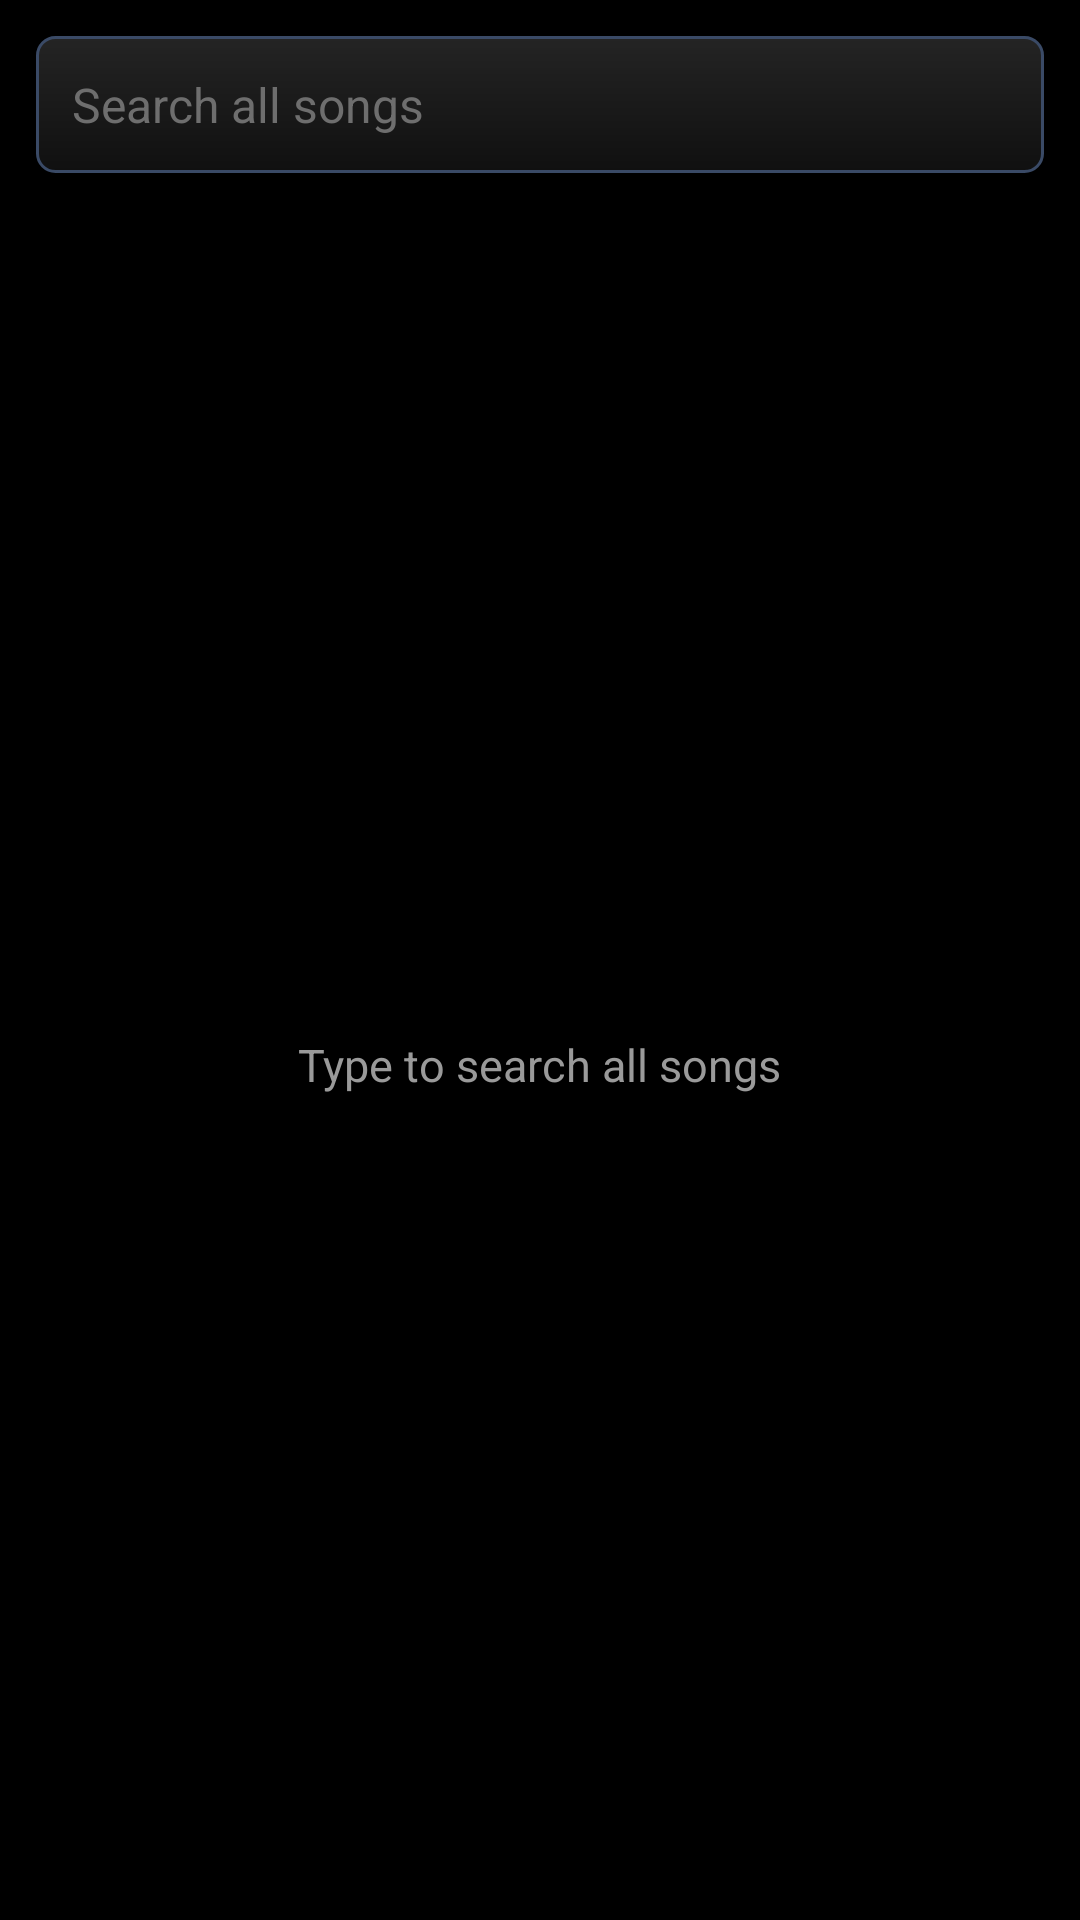

This screen was rendered from an Android layout file. Write that file and the resources it references.
<!-- AndroidManifest.xml: application theme Theme.Timbra -->
<!-- res/layout/fragment_search.xml -->
<?xml version="1.0" encoding="utf-8"?>
<LinearLayout xmlns:android="http://schemas.android.com/apk/res/android"
    android:layout_width="match_parent"
    android:layout_height="match_parent"
    android:orientation="vertical">

    <EditText
        android:id="@+id/search_input"
        android:layout_width="match_parent"
        android:layout_height="wrap_content"
        android:layout_margin="12dp"
        android:padding="12dp"
        android:background="@drawable/pill_button_bg"
        android:hint="@string/search_hint"
        android:textColor="@color/pa_text_primary"
        android:textColorHint="@color/pa_text_tertiary"
        android:textSize="16sp"
        android:maxLines="1"
        android:inputType="text"
        android:imeOptions="actionSearch"
        android:importantForAutofill="no" />

    <FrameLayout
        android:layout_width="match_parent"
        android:layout_height="0dp"
        android:layout_weight="1">

        <androidx.recyclerview.widget.RecyclerView
            android:id="@+id/recycler"
            android:layout_width="match_parent"
            android:layout_height="match_parent"
            android:scrollbars="vertical"
            android:clipToPadding="false" />

        <TextView
            android:id="@+id/empty"
            android:layout_width="wrap_content"
            android:layout_height="wrap_content"
            android:layout_gravity="center"
            android:textColor="@color/pa_text_secondary"
            android:textSize="15sp"
            android:text="@string/search_prompt" />
    </FrameLayout>
</LinearLayout>
<!-- resources referenced by this layout -->
<resources>
  <color name="pa_text_primary">#EDEDED</color>
  <color name="pa_text_secondary">#9A9A9A</color>
  <color name="pa_text_tertiary">#6E6E6E</color>
  <!-- drawable pill_button_bg (drawable) -->
  <?xml version="1.0" encoding="utf-8"?>
  <ripple xmlns:android="http://schemas.android.com/apk/res/android"
      android:color="@color/pa_row_pressed">
      <item>
          <shape android:shape="rectangle">
              <corners android:radius="6dp" />
              <gradient
                  android:angle="90"
                  android:startColor="#101010"
                  android:endColor="#242424" />
              <stroke android:width="1dp" android:color="@color/pa_accent_dim" />
          </shape>
      </item>
      <item android:id="@android:id/mask">
          <shape android:shape="rectangle">
              <corners android:radius="6dp" />
              <solid android:color="#FFFFFFFF" />
          </shape>
      </item>
  </ripple>
  <string name="search_hint">Search all songs</string>
  <string name="search_prompt">Type to search all songs</string>
  <style name="Theme.Timbra" parent="Theme.Material3.Dark.NoActionBar">
          <item name="colorPrimary">@color/pa_accent</item>
          <item name="colorOnPrimary">#0A0A0A</item>
          <item name="colorSecondary">@color/pa_accent_glow</item>
          <item name="android:colorBackground">@color/pa_window</item>
          <item name="colorSurface">@color/pa_surface</item>
          <item name="colorOnSurface">@color/pa_text_primary</item>
          <item name="android:textColorPrimary">@color/pa_text_primary</item>
          <item name="android:textColorSecondary">@color/pa_text_secondary</item>
          <item name="android:windowBackground">@color/pa_window</item>
          <item name="android:statusBarColor">@color/pa_window</item>
          <item name="android:navigationBarColor">@color/pa_window</item>
          <item name="colorControlActivated">@color/pa_accent_glow</item>
          <item name="colorControlHighlight">@color/pa_row_pressed</item>
      </style>
  <color name="pa_row_pressed">#26313A</color>
  <color name="pa_accent_dim">#3A4A66</color>
  <color name="pa_accent">#C5CAE9</color>
  <color name="pa_accent_glow">#8C9EFF</color>
  <color name="pa_window">#000000</color>
  <color name="pa_surface">#151515</color>
</resources>
